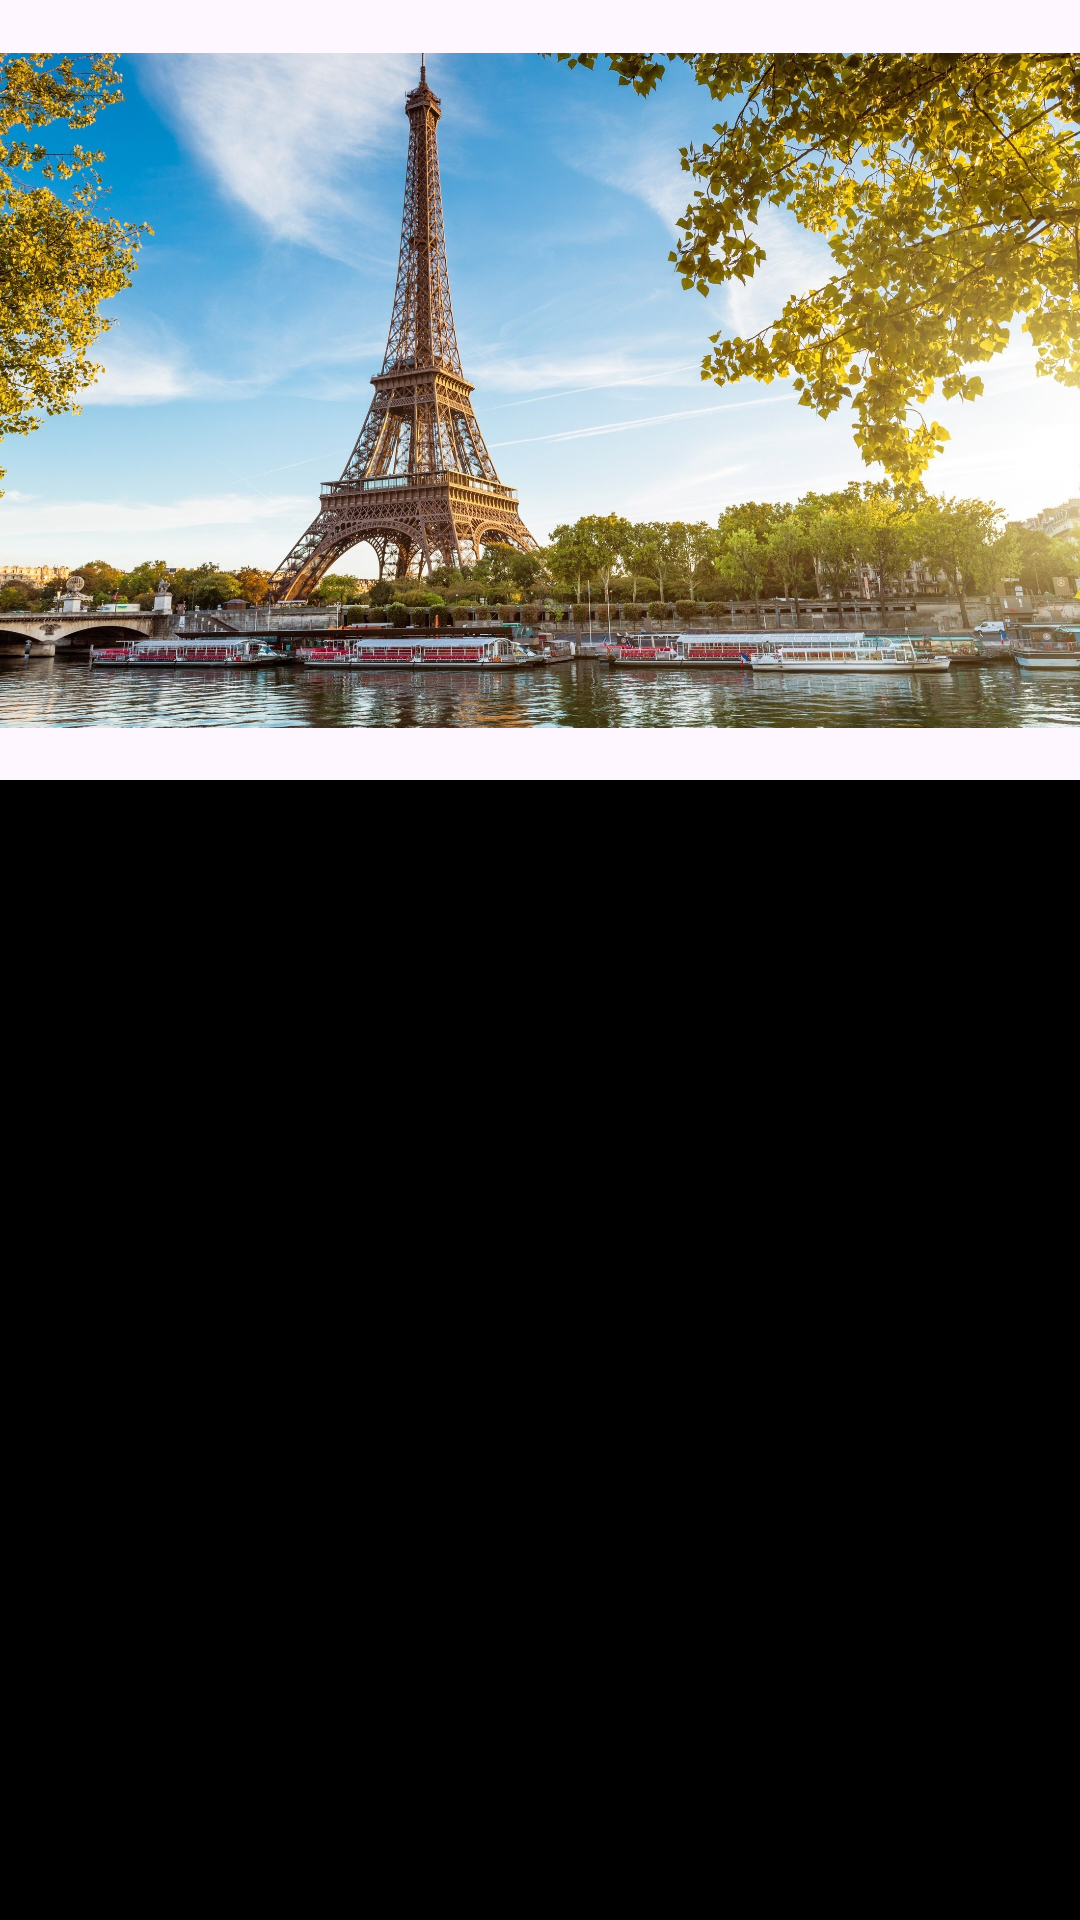

Layout XML and referenced resources for this Android screen:
<!-- AndroidManifest.xml: application theme Theme.PlacesToVisit -->
<!-- res/layout/activity_new.xml -->
<?xml version="1.0" encoding="utf-8"?>
<androidx.constraintlayout.widget.ConstraintLayout xmlns:android="http://schemas.android.com/apk/res/android"
    xmlns:app="http://schemas.android.com/apk/res-auto"
    xmlns:tools="http://schemas.android.com/tools"
    android:layout_width="match_parent"
    android:layout_height="match_parent">


    <LinearLayout
        android:layout_width="match_parent"
        android:layout_height="match_parent"
        android:orientation="vertical"
        app:layout_constraintEnd_toEndOf="parent"
        app:layout_constraintHorizontal_bias="0.0"
        app:layout_constraintStart_toStartOf="parent"
        app:layout_constraintTop_toTopOf="parent">


        <ImageView
            android:id="@+id/imageview"
            android:layout_width="match_parent"
            android:layout_height="260dp"
            app:srcCompat="@drawable/effel" />

        <TextView
            android:id="@+id/textview"
            android:layout_width="match_parent"
            android:layout_height="473dp"
            android:background="@color/black"
            android:lineSpacingExtra="20dp"
            android:textColor="@color/bone"
            android:textSize="20dp"
            android:textStyle="bold"
            android:padding="30dp"
            android:layout_gravity="center"/>


    </LinearLayout>
</androidx.constraintlayout.widget.ConstraintLayout>
<!-- resources referenced by this layout -->
<resources>
  <color name="black">#FF000000</color>
  <color name="bone">#F9F6EE</color>
  <!-- drawable effel: jpg bitmap (drawable, 966666 bytes) -->
  <style name="Theme.PlacesToVisit" parent="Base.Theme.PlacesToVisit" />
  <style name="Base.Theme.PlacesToVisit" parent="Theme.Material3.DayNight.NoActionBar">
          
          
      </style>
</resources>
